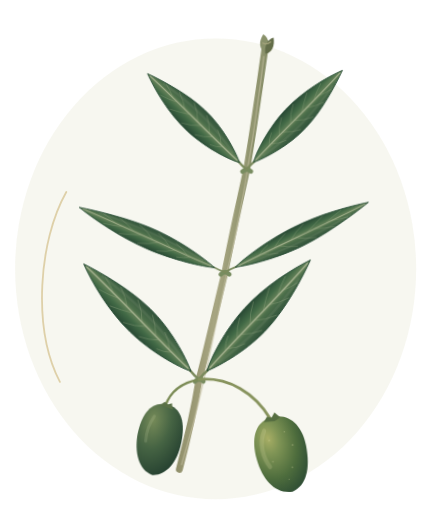
t = 0.00 s
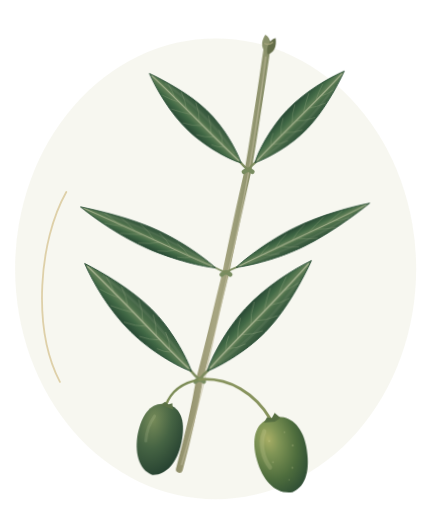
t = 1.13 s
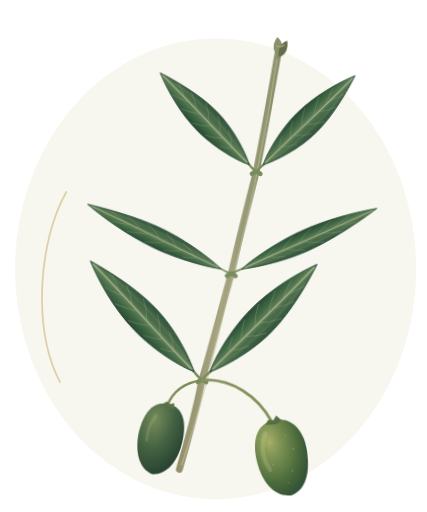
t = 3.38 s
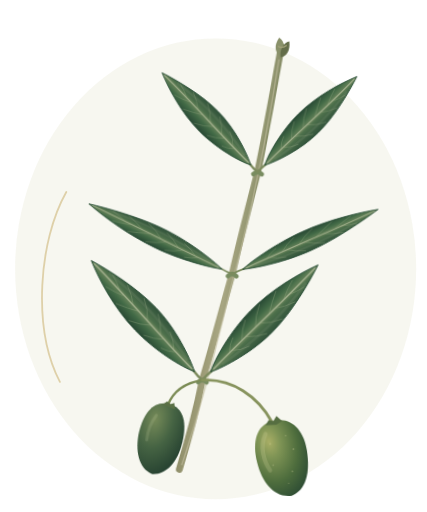
t = 4.50 s
t = 5.63 s: frame unchanged from t = 3.38 s, image omitted
t = 7.88 s: frame unchanged from t = 1.13 s, image omitted

The animated SVG that drew these frames (rendered in a browser with its animation timeline set to each time). Animation: 1 CSS @keyframes rule; one cycle of 9.00 s, repeats indefinitely.

<svg xmlns="http://www.w3.org/2000/svg" xmlns:xlink="http://www.w3.org/1999/xlink" viewBox="0 0 200 240" role="img" aria-labelledby="olive-title olive-desc">
  <title id="olive-title">Olea europaea · rama con hojas opuestas</title>
  <desc id="olive-desc">Tres pares de hojas lanceoladas de margen entero, insertadas frente a frente en los mismos nudos. La perspectiva alterna entre pares; sus ápices se orientan hacia el extremo de la rama. Dos aceitunas cuelgan de pedicelos axilares y una yema cierra el brote.</desc>
  <defs>
    <linearGradient id="blade" x1="-9" y1="-40" x2="9" y2="-40" gradientUnits="userSpaceOnUse">
      <stop stop-color="#203e2e"/><stop offset=".34" stop-color="#426a46"/><stop offset=".52" stop-color="#69845b"/><stop offset=".59" stop-color="#4d704b"/><stop offset="1" stop-color="#2a4b36"/>
    </linearGradient>
    <linearGradient id="bark" x1="86" y1="130" x2="122" y2="135" gradientUnits="userSpaceOnUse">
      <stop stop-color="#777751"/><stop offset=".5" stop-color="#a7a581"/><stop offset="1" stop-color="#6b7951"/>
    </linearGradient>
    <radialGradient id="olive-green" cx="32%" cy="25%" r="83%">
      <stop stop-color="#a8ae65"/><stop offset=".25" stop-color="#7f9455"/><stop offset=".64" stop-color="#4e6d3d"/><stop offset="1" stop-color="#2a4933"/>
    </radialGradient>
    <radialGradient id="olive-dark" cx="29%" cy="25%" r="90%">
      <stop stop-color="#758a58"/><stop offset=".45" stop-color="#456343"/><stop offset="1" stop-color="#203b2d"/>
    </radialGradient>
    <g id="leaf-blade">
      <path d="M0 0 Q-.4-3 0-7" fill="none" stroke="#7c8b5d" stroke-width="1.25" stroke-linecap="round"/>
      <path d="M0-6 C-3-12-7.4-28-7.6-43 C-7.8-59-3.6-75 0-85 C3.2-75 7.5-58 7.6-44 C7.9-29 3.1-13 0-6Z" fill="url(#blade)" stroke="#294e37" stroke-width=".45"/>
      <path d="M0-8 C-.6-28 .8-58 0-83" fill="none" stroke="#b8c0a0" stroke-width=".7" opacity=".72"/>
      <g fill="none" stroke="#a0b08a" stroke-width=".42" opacity=".38">
        <path d="M0-20 Q-3-23-4.3-27 M0-29 Q-4-33-6.2-38 M0-39 Q-4-43-6.7-49 M0-49 Q-3-54-5.6-60 M0-60 Q-2-64-3.6-70"/>
        <path d="M0-22 Q3-25 4.6-30 M0-32 Q4-36 6.3-41 M0-42 Q4-46 6.5-52 M0-53 Q3-57 5-63 M0-63 Q2-67 3-72"/>
      </g>
      <path d="M1.3-13 C4.6-31 5.9-50 2.1-74" fill="none" stroke="#c5c9ad" stroke-width="1.3" opacity=".09"/>
    </g>
    <g id="olive-fruit">
      <path d="M-1-17 C8-18 13-10 12 0 C11 11 7 18 0 19 C-8 18-12 10-12 0 C-12-10-8-17-1-17Z" fill="url(#olive-green)"/>
      <path d="M-5-12 C-9-7-9 0-7 5" fill="none" stroke="#e1dfaa" stroke-width="2" stroke-linecap="round" opacity=".2"/>
      <g fill="#d5d5a0" opacity=".32"><circle cx="-4" cy="-7" r=".45"/><circle cx="4" cy="-9" r=".35"/><circle cx="6" cy="-2" r=".45"/><circle cx="-5" cy="3" r=".38"/><circle cx="3" cy="8" r=".4"/><circle cx="0" cy="13" r=".3"/></g>
      <path d="M-4-16 L-2-18 L0-17 L2-19 L4-16 L1-15Z" fill="#566e41"/>
    </g>
  </defs>
  <style>
    .olive-twig { transform-origin:84px 220px; animation:olive-breeze 9s ease-in-out infinite; }
    @keyframes olive-breeze { 0%,100% {transform:rotate(-1deg)} 50% {transform:rotate(1.1deg)} }
    @media(prefers-reduced-motion:reduce) { .olive-twig {animation:none} }
  </style>
  <ellipse cx="101" cy="126" rx="94" ry="108" fill="#f7f7f0" fill-opacity=".98"/>
  <path d="M28 179 C15 154 18 113 31 90" fill="none" stroke="#d1bc83" stroke-width=".85" opacity=".65" stroke-linecap="round"/>
  <g class="olive-twig">
    <path d="M84 220 C88 206 92 189 94 178 C99 160 103 143 107 128 C111 109 115 93 118 80 C122 59 125 39 128 21" fill="none" stroke="url(#bark)" stroke-width="3.2" stroke-linecap="round"/>
    <path d="M85 218 C96 184 102 153 108 128 C116 96 123 56 127 27" fill="none" stroke="#c4bea0" stroke-width=".65" opacity=".6"/>

    <g class="opposite-pair" id="pair-lower" data-node="94,178" transform="translate(94 178)">
      <path d="M-2 1 Q0-1 2 1" fill="none" stroke="#788c60" stroke-width="2.1" stroke-linecap="round"/>
      <g class="leaf-left" transform="rotate(-44) scale(0.94 0.9)"><use xlink:href="#leaf-blade"/></g>
      <g class="leaf-right" transform="rotate(44) scale(0.94 0.9)"><use xlink:href="#leaf-blade"/></g>
    </g>
    <g class="opposite-pair" id="pair-middle" data-node="107,128" transform="translate(107 128)">
      <path d="M-2 1 Q0-1 2 1" fill="none" stroke="#788c60" stroke-width="2.1" stroke-linecap="round"/>
      <g class="leaf-left" transform="rotate(-65) scale(0.64 0.88)"><use xlink:href="#leaf-blade"/></g>
      <g class="leaf-right" transform="rotate(65) scale(0.64 0.88)"><use xlink:href="#leaf-blade"/></g>
    </g>
    <g class="opposite-pair" id="pair-upper" data-node="118,80" transform="translate(118 80)">
      <path d="M-2 1 Q0-1 2 1" fill="none" stroke="#788c60" stroke-width="2.1" stroke-linecap="round"/>
      <g class="leaf-left" transform="rotate(-45) scale(0.84 0.76)"><use xlink:href="#leaf-blade"/></g>
      <g class="leaf-right" transform="rotate(45) scale(0.84 0.76)"><use xlink:href="#leaf-blade"/></g>
    </g>
    <!-- Opposite bud scales at the apex; no solitary terminal leaf. -->
    <g transform="translate(128 24) rotate(7)">
      <path d="M0 2 C-3 0-4-3-2-7 C1-6 2-1 0 2Z" fill="#89916a"/>
      <path d="M0 2 C3 1 4-2 3-6 C0-5-1-1 0 2Z" fill="#636d49"/>
      <path d="M-2-3 Q0-2 2-4" fill="none" stroke="#a5a47c" stroke-width=".6"/>
    </g>
    <!-- Pedicels originate in the axil at the same lower node. -->
    <g class="axillary-fruits" data-node="94,178">
      <path d="M94 178 C88 179 81 182 78 190" fill="none" stroke="#7b8b55" stroke-width="1.15" stroke-linecap="round"/>
      <g transform="translate(75 205) rotate(12) scale(.87 .94)">
        <path d="M0-17 C9-17 12-9 12 0 C12 11 7 18 0 19 C-8 18-12 9-12 0 C-12-10-8-17 0-17Z" fill="url(#olive-dark)"/>
        <path d="M-5-10 Q-8-4-7 3" fill="none" stroke="#cad1a6" stroke-width="1.6" stroke-linecap="round" opacity=".18"/>
        <path d="M-3-16 L-1-18 L1-17 L3-18 L4-15Z" fill="#5a7046"/>
      </g>
      <path d="M94 178 C108 177 120 185 127 197" fill="none" stroke="#87935d" stroke-width="1.35" stroke-linecap="round"/>
      <g transform="translate(132 213) rotate(-15)"><use xlink:href="#olive-fruit"/></g>
    </g>
  </g>
</svg>
